Run: headless pygame with SDL's dummy video driver; simulated clock (each Clock.tick advances the game by its frame time, no real sleeping); random seed 0; keys injected as events and as key.get_pressed() state; no mouse input.
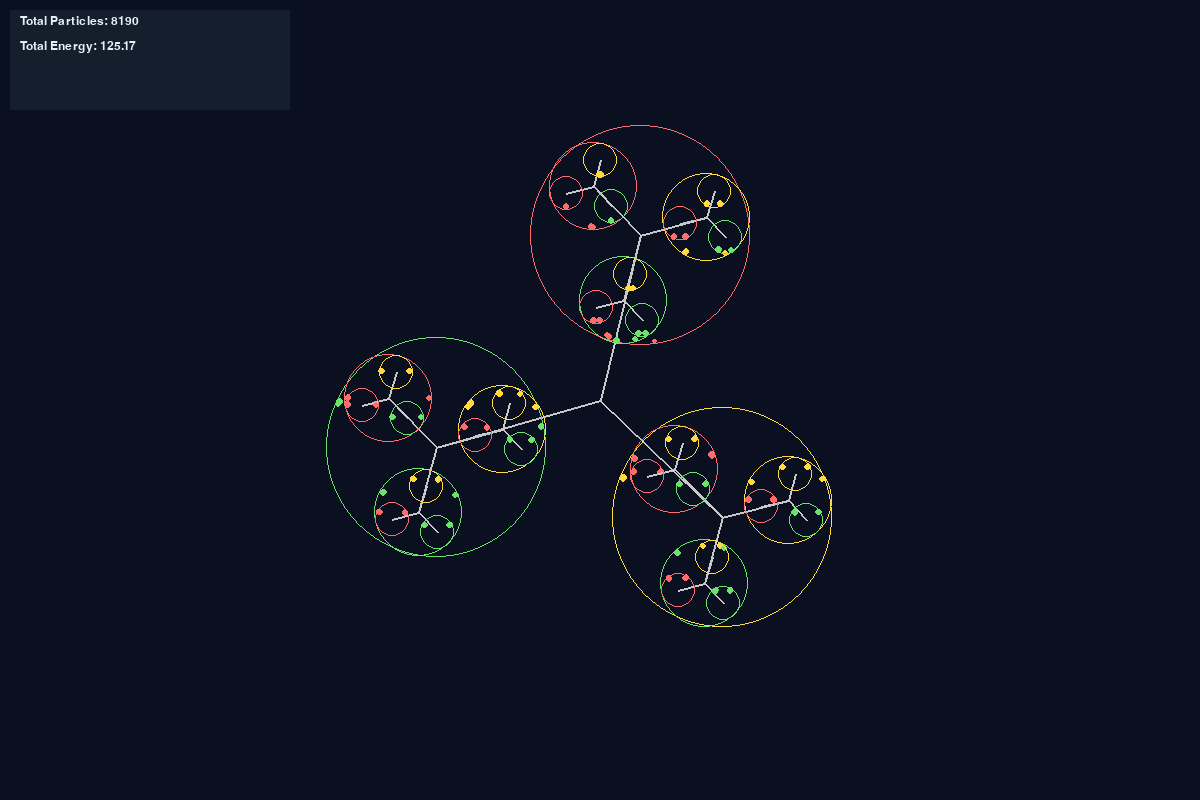
Frame 1 of 4 · flips 1–60 · no input
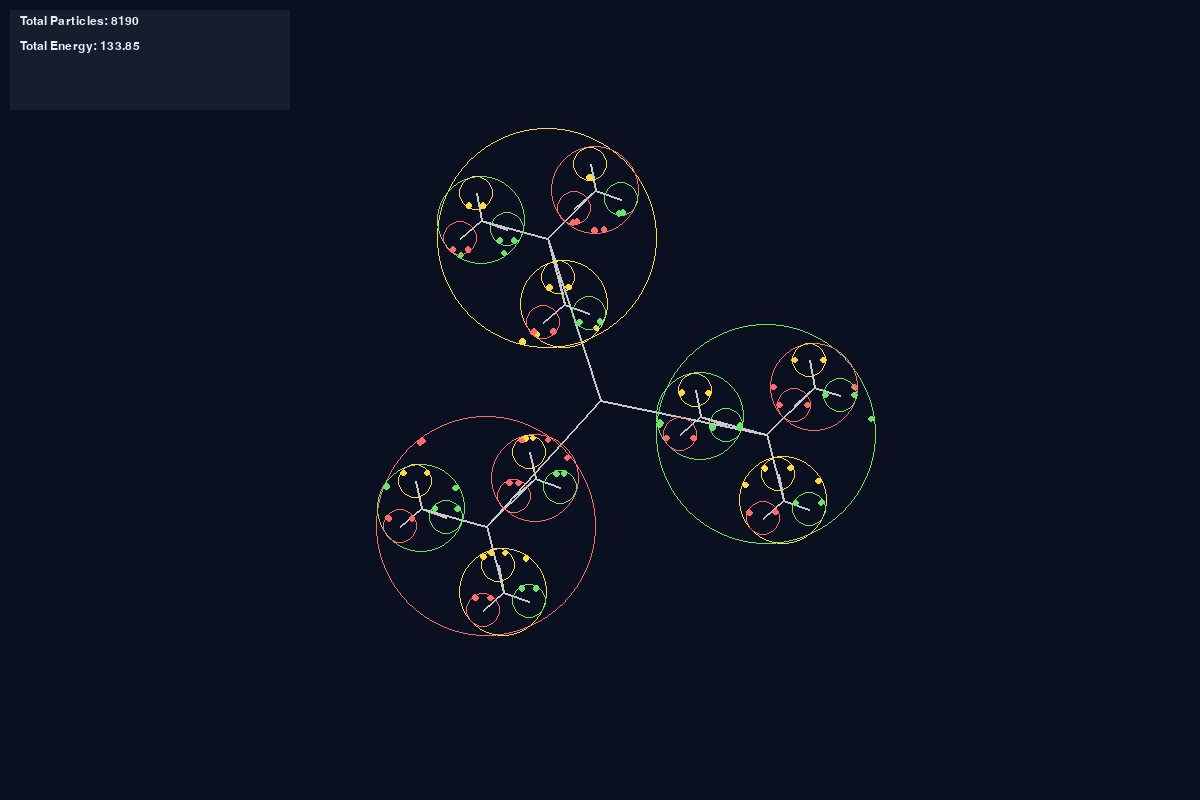
Frame 2 of 4 · flips 61–180 · tapped SPACE, RETURN · held RIGHT (→), D
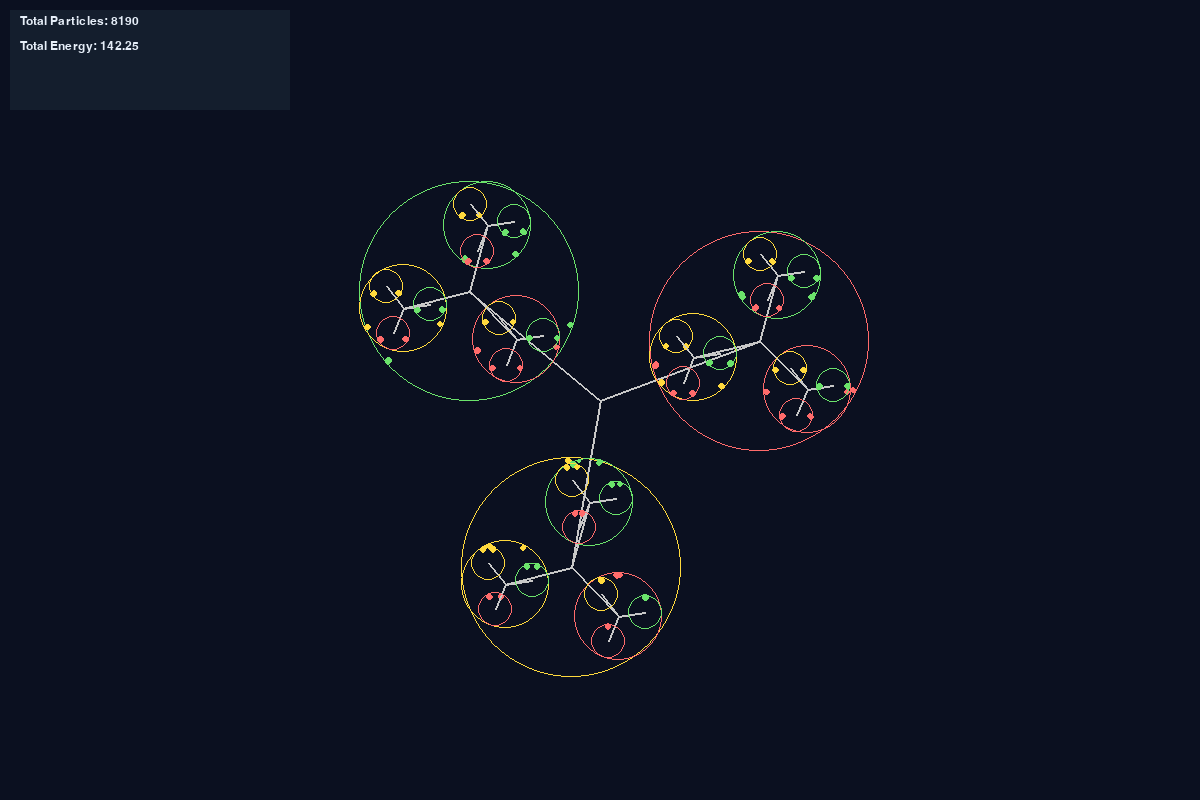
Frame 3 of 4 · flips 181–300 · held DOWN (↓), S
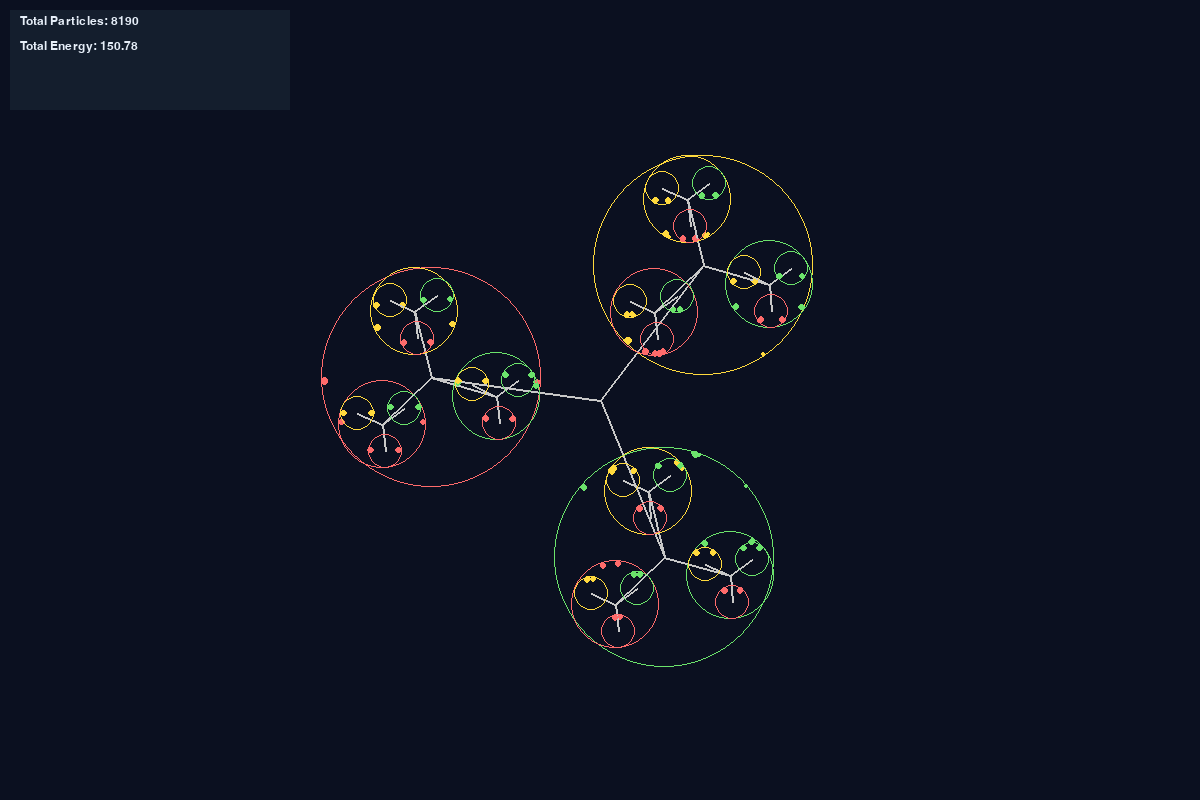
Frame 4 of 4 · flips 301–420 · held LEFT (←), A, UP (↑), W

The pygame program that drew these frames:

#!/usr/bin/env python3
"""
Nested Fidget Spinner Systems with Maxwell's Demon
Each isolated system has a Demon that sorts particles by energy
"""

import pygame
import math
import random

# ------------------------------
# Constants
# ------------------------------
WIDTH, HEIGHT = 1200, 800
CENTER = (WIDTH // 2, HEIGHT // 2)
FPS = 60

BG_COLOR = (11, 16, 32)
SYSTEM_COLORS = [(255, 107, 107), (255, 217, 61), (107, 227, 107)]
TEXT_COLOR = (230, 238, 248)
PANEL_BG = (20, 30, 45)

LOBE_RADIUS = 110
ARM_LENGTH = 170

# ------------------------------
# Deterministic Random Seed
# ------------------------------
random.seed(42)

# ------------------------------
# Particle Class
# ------------------------------
class Particle:
    def __init__(self, x, y, vx, vy, radius):
        self.x, self.y = x, y
        self.vx, self.vy = vy, vy
        self.radius = radius

    def speed(self):
        return math.hypot(self.vx, self.vy)

    def kinetic_energy(self):
        return 0.5 * (self.vx ** 2 + self.vy ** 2)

    def update(self, center, lobe_radius, dt):
        self.x += self.vx * dt
        self.y += self.vy * dt

        # Bounce inside lobe
        dx = self.x - center[0]
        dy = self.y - center[1]
        dist = math.hypot(dx, dy)
        if dist + self.radius > lobe_radius:
            nx, ny = dx / dist, dy / dist
            vdotn = self.vx * nx + self.vy * ny
            self.vx -= 2 * vdotn * nx
            self.vy -= 2 * vdotn * ny
            self.x = center[0] + nx * (lobe_radius - self.radius)
            self.y = center[1] + ny * (lobe_radius - self.radius)

        # Small random fluctuation
        self.vx += (random.random() - 0.5) * 0.01
        self.vy += (random.random() - 0.5) * 0.01

# ------------------------------
# Spinner Node
# ------------------------------
class SpinnerNode:
    def __init__(self, level, center, arm_length, lobe_radius, max_level):
        self.level = level
        self.center = center
        self.arm_length = arm_length
        self.lobe_radius = lobe_radius
        self.theta = 0
        self.particles = [[] for _ in range(3)]
        self.children = [[] for _ in range(3)] if level < max_level else None
        self.max_level = max_level

        if self.children:
            for i in range(3):
                lobe_center = self.get_lobe_center(i)
                for j in range(3):
                    child = SpinnerNode(level + 1,
                                        lobe_center,
                                        arm_length * 0.4,
                                        lobe_radius * 0.4,
                                        max_level)
                    self.children[i].append(child)

        self.init_particles()

    def get_lobe_center(self, idx):
        angle = idx * 2 * math.pi / 3 + self.theta
        return (self.center[0] + math.cos(angle) * self.arm_length,
                self.center[1] + math.sin(angle) * self.arm_length)

    def init_particles(self, num_particles=10):
        for lobe_idx in range(3):
            lc = self.get_lobe_center(lobe_idx)
            self.particles[lobe_idx] = []
            for _ in range(num_particles):
                angle = random.random() * 2 * math.pi
                speed = random.random() * 0.3
                r = 2 + random.random() * 2
                x = lc[0] + math.cos(angle) * (self.lobe_radius - r)
                y = lc[1] + math.sin(angle) * (self.lobe_radius - r)
                self.particles[lobe_idx].append(Particle(x, y, math.cos(angle) * speed, math.sin(angle) * speed, r))

    # --- Maxwell's Demon function ---
    def maxwells_demon(self):
        for lobe_idx, lc in enumerate([self.get_lobe_center(i) for i in range(3)]):
            for p in self.particles[lobe_idx]:
                dx = p.x - lc[0]
                # Sort particles: positive x for high energy, negative x for low energy
                if p.kinetic_energy() > 0.05:
                    p.x = lc[0] + abs(dx)  # move to “hot” side
                else:
                    p.x = lc[0] - abs(dx)  # move to “cold” side

        if self.children:
            for lobe_idx, child_list in enumerate(self.children):
                for child in child_list:
                    child.maxwells_demon()

    def update(self, dt):
        self.theta += dt * (1 + self.level * 0.3)
        for lobe_idx, lc in enumerate([self.get_lobe_center(i) for i in range(3)]):
            for p in self.particles[lobe_idx]:
                p.update(lc, self.lobe_radius, dt)
        if self.children:
            for lobe_idx, child_list in enumerate(self.children):
                lc = self.get_lobe_center(lobe_idx)
                for child in child_list:
                    child.center = lc
                    child.update(dt)

        # Apply Maxwell's Demon sorting
        self.maxwells_demon()

    def total_energy(self):
        energy = sum(p.kinetic_energy() for arr in self.particles for p in arr)
        if self.children:
            for child_list in self.children:
                for child in child_list:
                    energy += child.total_energy()
        return energy

    def total_particles(self):
        count = sum(len(arr) for arr in self.particles)
        if self.children:
            for child_list in self.children:
                for child in child_list:
                    count += child.total_particles()
        return count

    def render(self, screen):
        for i in range(3):
            lc = self.get_lobe_center(i)
            pygame.draw.line(screen, (200, 200, 200), self.center, lc, 2)
            pygame.draw.circle(screen, SYSTEM_COLORS[i], (int(lc[0]), int(lc[1])), int(self.lobe_radius), 1)
            for p in self.particles[i]:
                pygame.draw.circle(screen, SYSTEM_COLORS[i], (int(p.x), int(p.y)), int(p.radius))
        if self.children:
            for child_list in self.children:
                for child in child_list:
                    child.render(screen)

# ------------------------------
# Main Loop
# ------------------------------
def main():
    pygame.init()
    screen = pygame.display.set_mode((WIDTH, HEIGHT))
    pygame.display.set_caption("Nested Spinners - Maxwell's Demon")
    clock = pygame.time.Clock()
    font = pygame.font.SysFont("Arial", 18)

    spinners = [SpinnerNode(0, CENTER, ARM_LENGTH, LOBE_RADIUS, 2) for _ in range(3)]

    running = True
    while running:
        dt = clock.tick(FPS) / 1.0

        for event in pygame.event.get():
            if event.type == pygame.QUIT:
                running = False

        for spinner in spinners:
            spinner.update(dt)

        screen.fill(BG_COLOR)
        for spinner in spinners:
            spinner.render(screen)

        # Panel
        panel_rect = pygame.Rect(10, 10, 280, 100)
        pygame.draw.rect(screen, PANEL_BG, panel_rect)
        total_particles = sum(sp.total_particles() for sp in spinners)
        total_energy = sum(sp.total_energy() for sp in spinners)
        texts = [
            f"Total Particles: {total_particles}",
            f"Total Energy: {total_energy:.2f}"
        ]
        for i, t in enumerate(texts):
            surf = font.render(t, True, TEXT_COLOR)
            screen.blit(surf, (20, 15 + i * 25))

        pygame.display.flip()

    pygame.quit()

if __name__ == "__main__":
    main()
